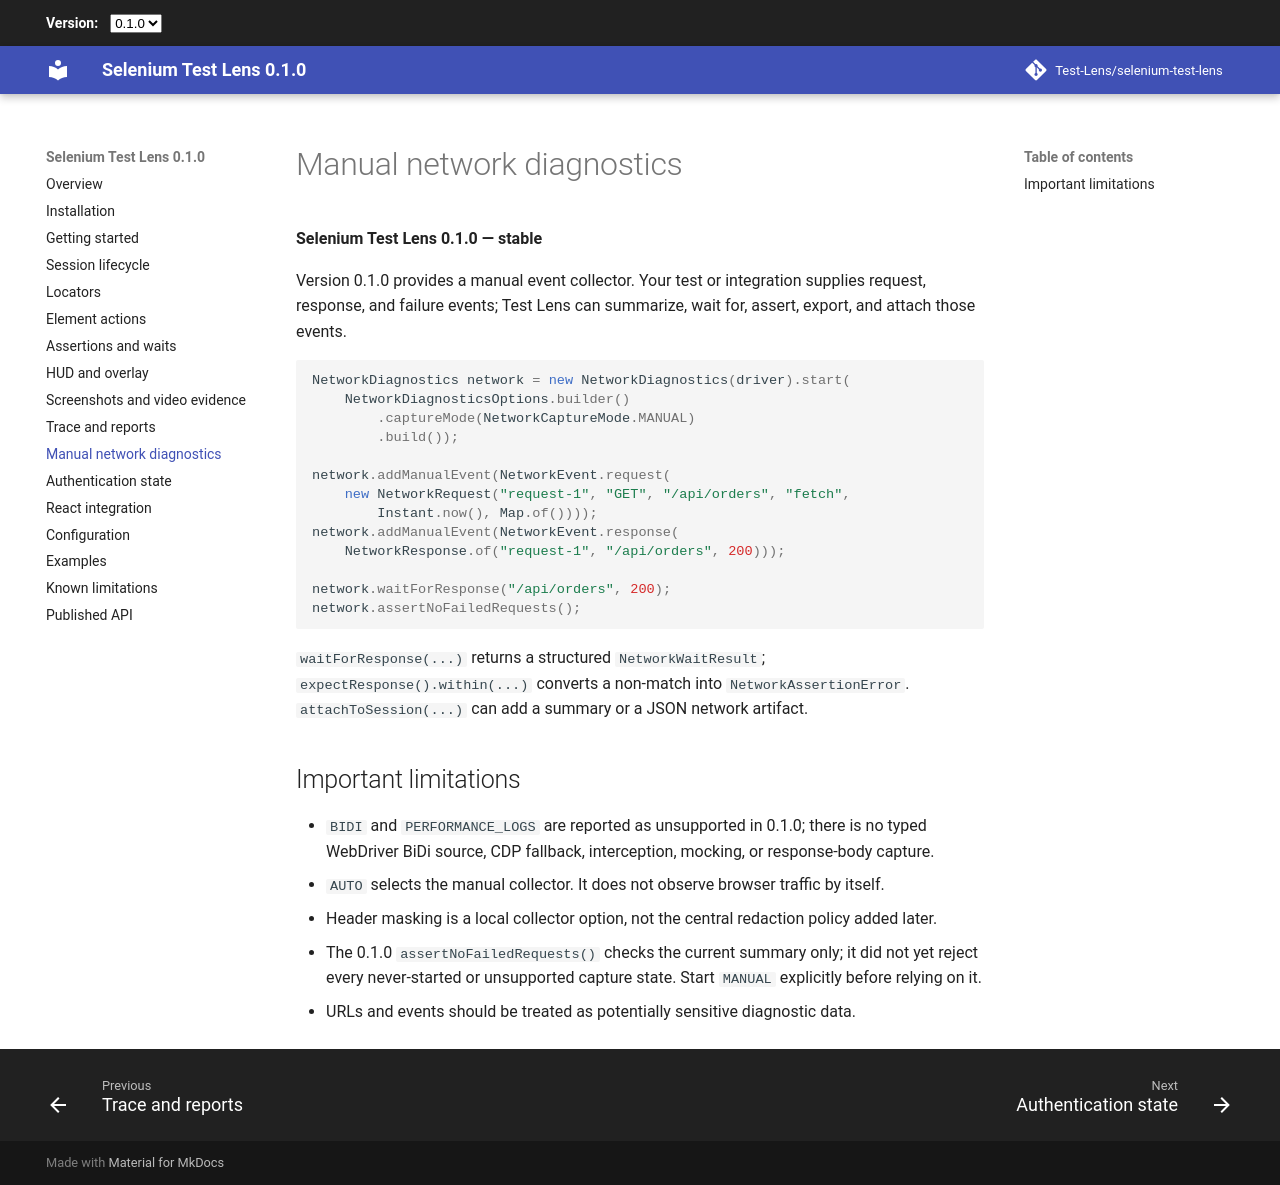

repository: Test-Lens/selenium-test-lens · page: 0.1.0/manual-network-diagnostics/index.html · generator: mkdocs

# Manual network diagnostics

**Test Lens for Selenium 0.1.0 — stable**

Version 0.1.0 provides a manual event collector. Your test or integration supplies request, response, and failure events; Test Lens can summarize, wait for, assert, export, and attach those events.

```java
NetworkDiagnostics network = new NetworkDiagnostics(driver).start(
    NetworkDiagnosticsOptions.builder()
        .captureMode(NetworkCaptureMode.MANUAL)
        .build());

network.addManualEvent(NetworkEvent.request(
    new NetworkRequest("request-1", "GET", "/api/orders", "fetch",
        Instant.now(), Map.of())));
network.addManualEvent(NetworkEvent.response(
    NetworkResponse.of("request-1", "/api/orders", 200)));

network.waitForResponse("/api/orders", 200);
network.assertNoFailedRequests();
```

`waitForResponse(...)` returns a structured `NetworkWaitResult`; `expectResponse().within(...)` converts a non-match into `NetworkAssertionError`. `attachToSession(...)` can add a summary or a JSON network artifact.

## Important limitations

- `BIDI` and `PERFORMANCE_LOGS` are reported as unsupported in 0.1.0; there is no typed WebDriver BiDi source, CDP fallback, interception, mocking, or response-body capture.
- `AUTO` selects the manual collector. It does not observe browser traffic by itself.
- Header masking is a local collector option, not the central redaction policy added later.
- The 0.1.0 `assertNoFailedRequests()` checks the current summary only; it did not yet reject every never-started or unsupported capture state. Start `MANUAL` explicitly before relying on it.
- URLs and events should be treated as potentially sensitive diagnostic data.
